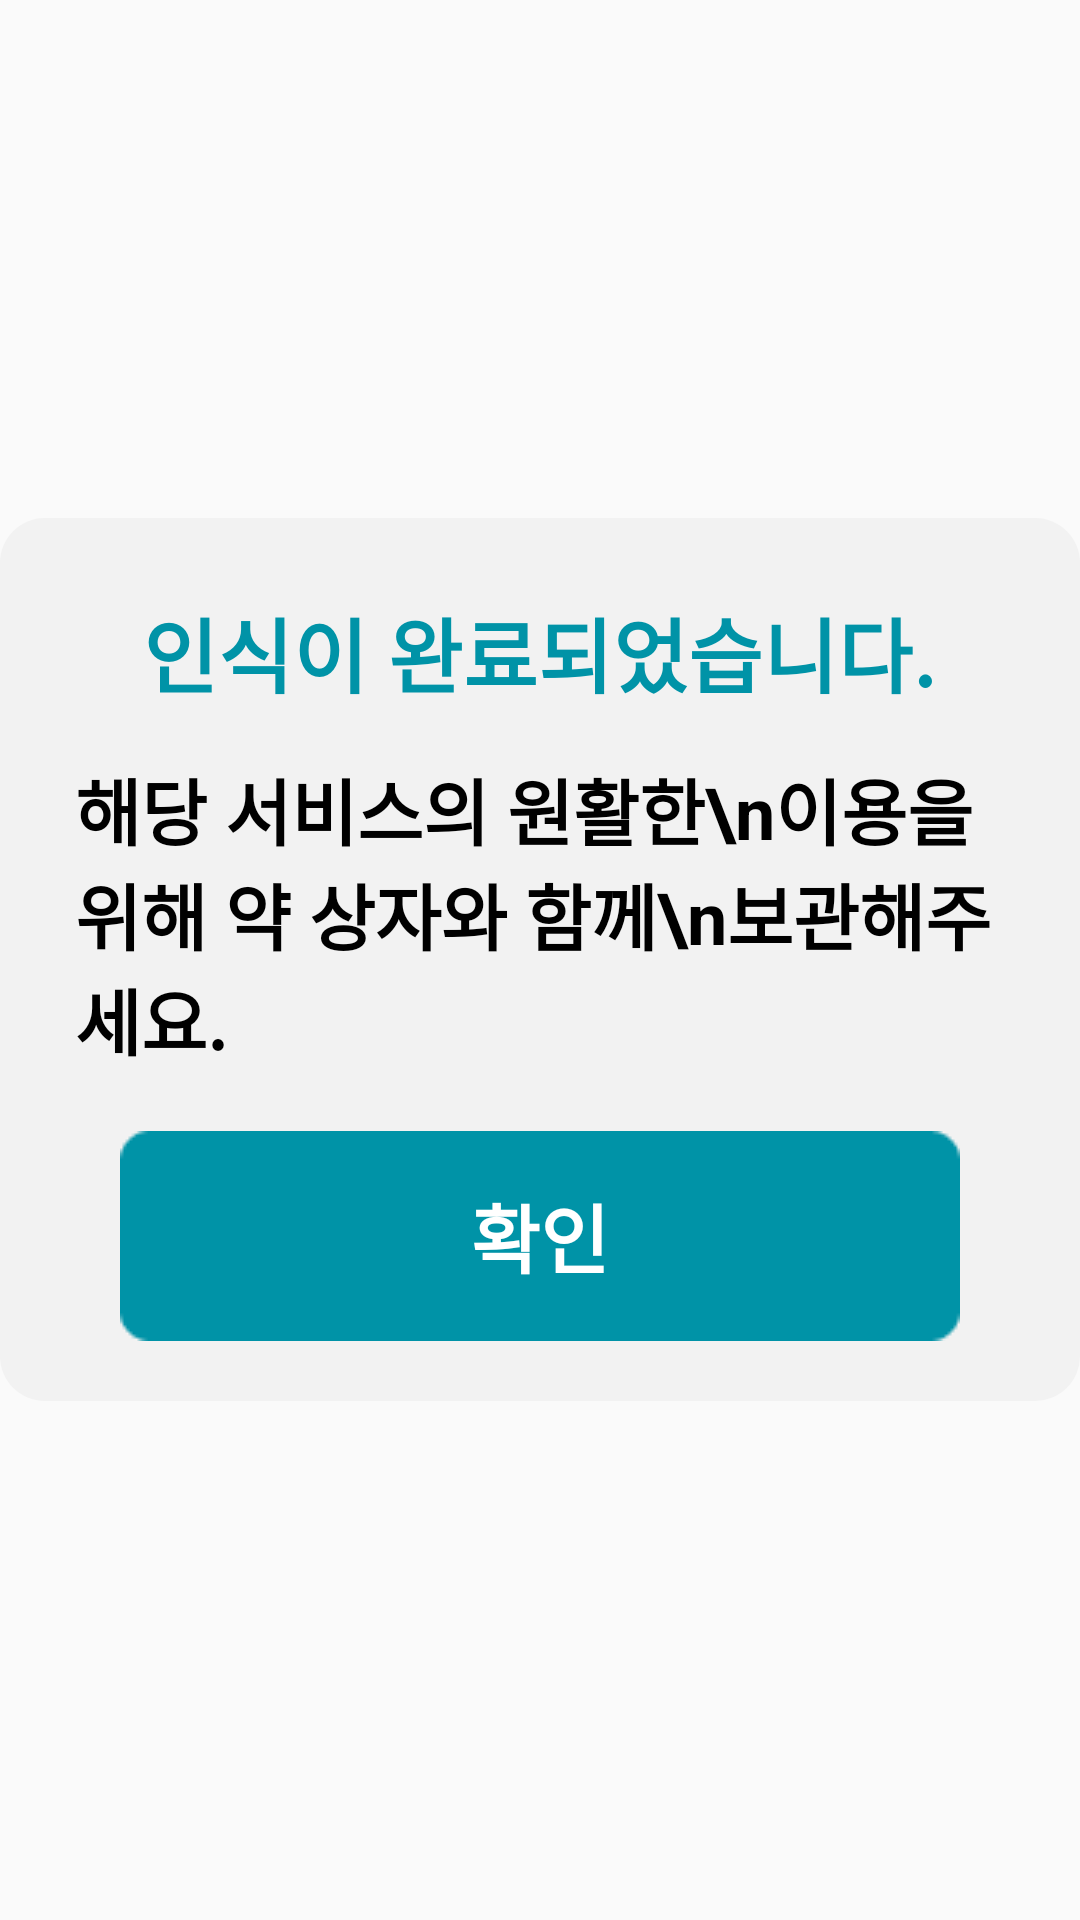

Write the Android layout XML for this screen, with the resource values it uses.
<!-- AndroidManifest.xml: application theme Theme.F_Cookie -->
<!-- res/layout/drugdetail_dialog.xml -->
<?xml version="1.0" encoding="utf-8"?>
<LinearLayout xmlns:android="http://schemas.android.com/apk/res/android"
    android:orientation="vertical"
    android:layout_width="match_parent"
    android:layout_height="match_parent"
    android:gravity="center"
    android:layout_marginBottom="12dp"
    android:id="@+id/drugdetail_popup">

    <LinearLayout
        android:layout_width="wrap_content"
        android:layout_height="wrap_content"
        android:paddingLeft="25dp"
        android:paddingRight="25dp"
        android:background="@drawable/rounded_popup_background"
        android:orientation="vertical">

    <TextView
        android:id="@+id/dialog_title"
        android:layout_width="wrap_content"
        android:layout_height="wrap_content"
        android:layout_centerHorizontal="true"
        android:layout_gravity="center"
        android:layout_marginTop="25dp"
        android:layout_marginBottom="10dp"
        android:text="인식이 완료되었습니다."
        android:textColor="#0093A7"
        android:textSize="27dp"
        android:textStyle="bold" />

    <TextView
        android:id="@+id/messageTextView"
        android:layout_width="wrap_content"
        android:layout_height="wrap_content"
        android:layout_below="@id/dialog_title"
        android:layout_centerHorizontal="true"
        android:layout_gravity="center"
        android:layout_marginTop="5dp"
        android:layout_marginBottom="10dp"
        android:text="해당 서비스의 원활한\n이용을 위해 약 상자와 함께\n보관해주세요."
        android:textColor="@color/black"
        android:textSize="24dp"
        android:textStyle="bold" />

    <Button
        android:id="@+id/closeBtn"
        android:layout_width="wrap_content"
        android:layout_height="wrap_content"
        android:layout_below="@id/messageTextView"
        android:layout_centerHorizontal="true"
        android:layout_gravity="center"
        android:layout_marginTop="10dp"
        android:layout_marginBottom="20dp"
        android:background="@drawable/g6"
        android:text="확인"
        android:textColor="@color/white"
        android:textSize="25dp"
        android:textStyle="bold" />

    </LinearLayout>

</LinearLayout>
<!-- resources referenced by this layout -->
<resources>
  <color name="black">#FF000000</color>
  <color name="white">#FFFFFFFF</color>
  <!-- drawable g6: png bitmap (drawable-v24, 664 bytes) -->
  <!-- drawable rounded_popup_background (drawable) -->
  <?xml version="1.0" encoding="utf-8"?>
  <shape xmlns:android="http://schemas.android.com/apk/res/android"
      android:shape="rectangle" >
      <corners
          android:radius="15dp"
          />
      <solid
          android:color="#F2F2F2"/>
      <gradient
          android:angle="45"
          android:centerX="35%"
          android:centerColor="#F2F2F2"
          android:startColor="#F2F2F2"
          android:endColor="#F2F2F2"
          android:type="linear"
          />
      <size
          android:width="270dp"
          android:height="60dp"
          />
  </shape>
  <style name="Theme.F_Cookie" parent="Theme.AppCompat.DayNight.NoActionBar">
          
          <item name="colorPrimary">@color/purple_500</item>
          <item name="colorPrimaryVariant">@color/purple_700</item>
          <item name="colorOnPrimary">@color/white</item>
          
          <item name="colorSecondary">@color/teal_200</item>
          <item name="colorSecondaryVariant">@color/teal_700</item>
          <item name="colorOnSecondary">@color/black</item>
          
          <item name="android:statusBarColor">@color/black</item>
          
      </style>
  <color name="purple_500">#FF6200EE</color>
  <color name="purple_700">#FF3700B3</color>
  <color name="teal_200">#FF03DAC5</color>
  <color name="teal_700">#FF018786</color>
</resources>
